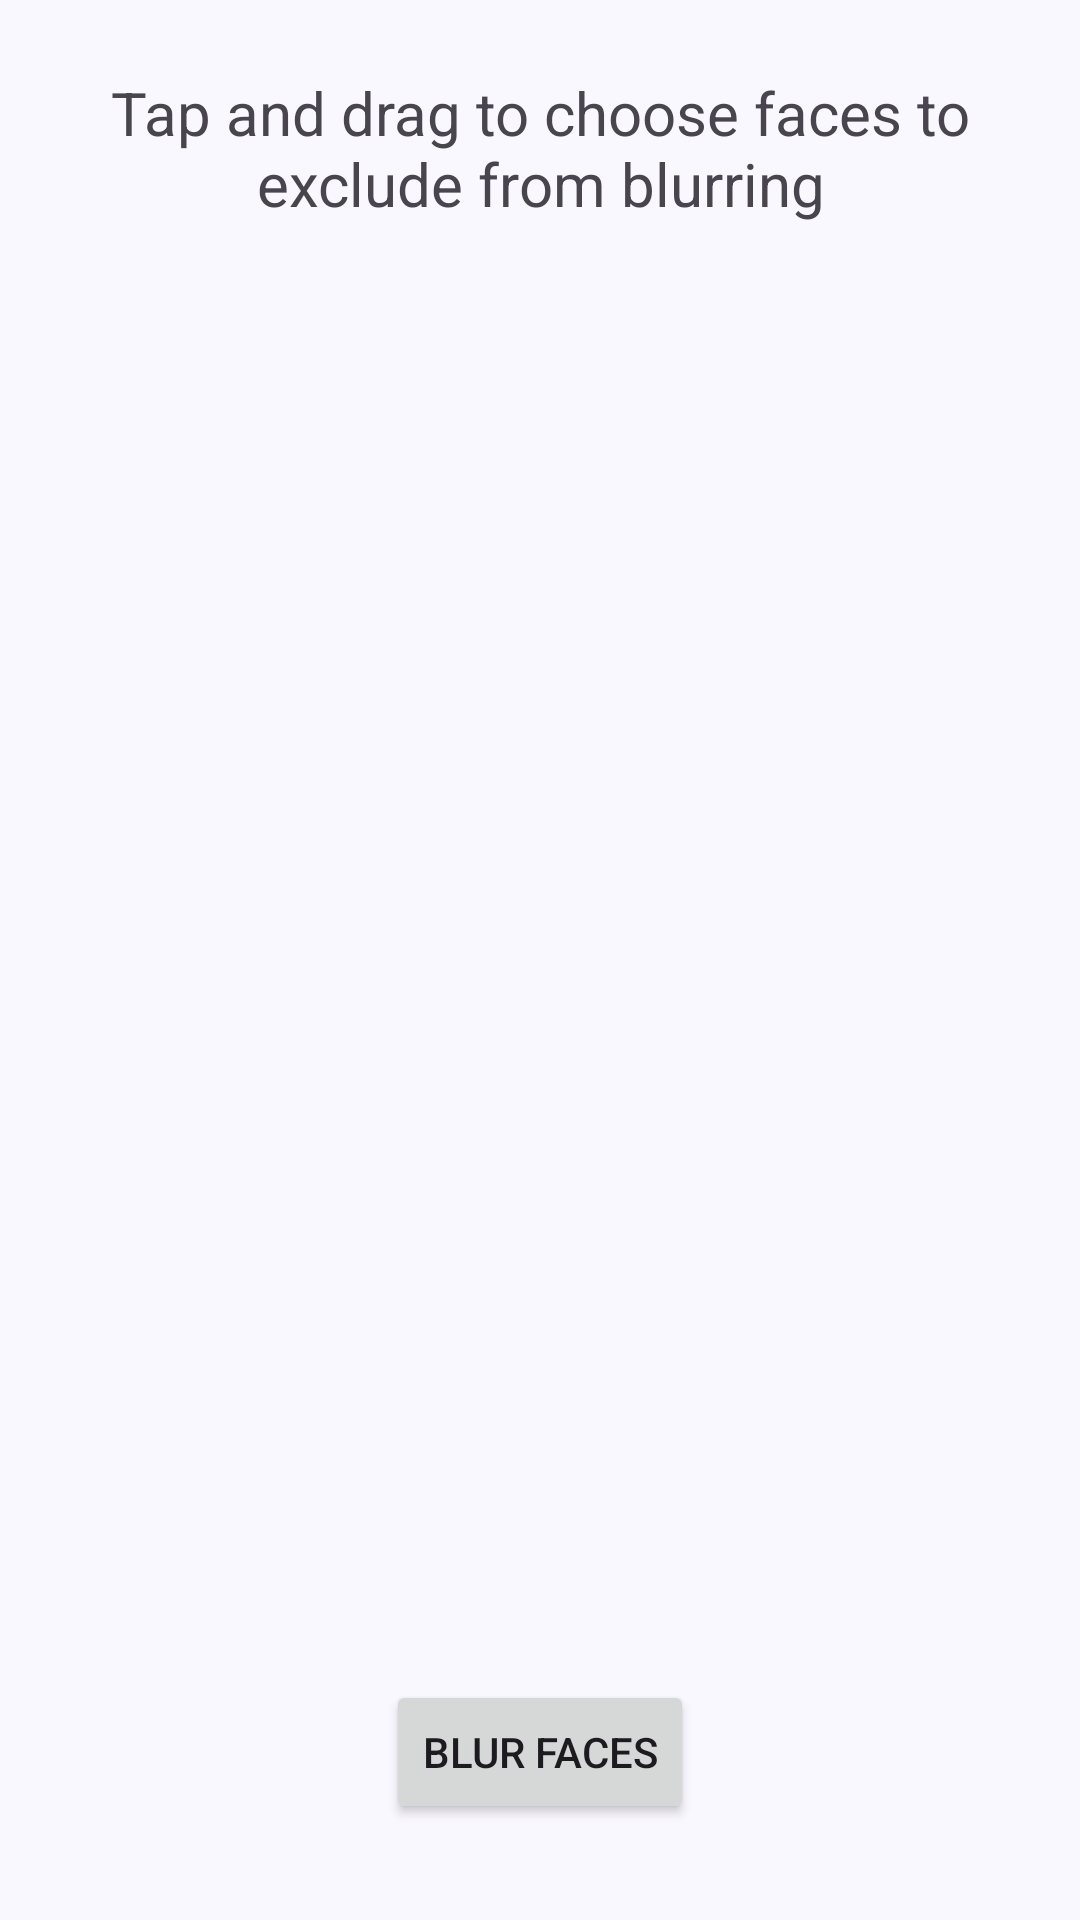

The Android layout XML behind this screen, and the referenced resources:
<!-- AndroidManifest.xml: application theme Theme.AnonFace -->
<!-- res/layout/activity_area_selection.xml -->
<?xml version="1.0" encoding="utf-8"?>
<androidx.constraintlayout.widget.ConstraintLayout xmlns:android="http://schemas.android.com/apk/res/android"
    xmlns:app="http://schemas.android.com/apk/res-auto"
    xmlns:tools="http://schemas.android.com/tools"
    android:id="@+id/main"
    android:layout_width="match_parent"
    android:layout_height="match_parent"
    tools:context=".FaceBlurringActivity">

    <ImageView
        android:id="@+id/capturedPhoto"
        android:layout_width="match_parent"
        android:layout_height="wrap_content"
        android:layout_marginTop="8dp"
        app:layout_constraintEnd_toEndOf="parent"
        app:layout_constraintHorizontal_bias="0.0"
        app:layout_constraintStart_toStartOf="parent"
        app:layout_constraintTop_toBottomOf="@+id/selectAreaPrompt"
        app:layout_constraintBottom_toTopOf="@+id/confirmBtn" />

    <Button
        android:id="@+id/confirmBtn"
        android:layout_width="wrap_content"
        android:layout_height="wrap_content"
        android:layout_marginBottom="32dp"
        android:text="Blur Faces"
        app:layout_constraintBottom_toBottomOf="parent"
        app:layout_constraintEnd_toEndOf="parent"
        app:layout_constraintStart_toStartOf="parent" />

    <TextView
        android:id="@+id/selectAreaPrompt"
        android:layout_width="320dp"
        android:layout_height="wrap_content"
        android:layout_marginTop="24dp"
        android:gravity="center"
        android:text="Tap and drag to choose faces to exclude from blurring"
        android:textSize="20sp"
        app:layout_constraintEnd_toEndOf="parent"
        app:layout_constraintStart_toStartOf="parent"
        app:layout_constraintTop_toTopOf="parent" />

</androidx.constraintlayout.widget.ConstraintLayout>
<!-- resources referenced by this layout -->
<resources>
  <style name="Theme.AnonFace" parent="Base.Theme.AnonFace" />
  <color name="md_theme_primary">#7C93C3</color>
  <color name="md_theme_onPrimary">#FFF8DB</color>
  <color name="md_theme_primaryContainer">#DCE1FF</color>
  <color name="md_theme_onPrimaryContainer">#03174B</color>
  <color name="md_theme_secondary">#7D8ABC</color>
  <color name="md_theme_onSecondary">#FFFFFF</color>
  <color name="md_theme_secondaryContainer">#DDE1FF</color>
  <color name="md_theme_onSecondaryContainer">#08164B</color>
  <color name="md_theme_tertiary">#6D5E0F</color>
  <color name="md_theme_onTertiary">#FFFFFF</color>
  <color name="md_theme_tertiaryContainer">#F8E287</color>
  <color name="md_theme_onTertiaryContainer">#211B00</color>
  <color name="md_theme_error">#BA1A1A</color>
  <color name="md_theme_onError">#FFFFFF</color>
  <color name="md_theme_errorContainer">#FFDAD6</color>
  <color name="md_theme_onErrorContainer">#410002</color>
  <color name="md_theme_background">#FAF8FF</color>
  <color name="md_theme_onBackground">#1A1B21</color>
  <color name="md_theme_surface">#FFF9EB</color>
  <color name="md_theme_onSurface">#1D1C13</color>
  <color name="md_theme_surfaceVariant">#E9E2D0</color>
  <color name="md_theme_onSurfaceVariant">#4B4739</color>
  <color name="md_theme_outline">#7C7767</color>
  <color name="md_theme_outlineVariant">#CDC6B4</color>
  <color name="md_theme_inverseSurface">#323027</color>
  <color name="md_theme_inverseOnSurface">#F6F0E3</color>
  <color name="md_theme_inversePrimary">#B6C4FF</color>
  <color name="md_theme_primaryFixed">#DCE1FF</color>
  <color name="md_theme_onPrimaryFixed">#03174B</color>
  <color name="md_theme_primaryFixedDim">#B6C4FF</color>
  <color name="md_theme_onPrimaryFixedVariant">#344479</color>
  <color name="md_theme_secondaryFixed">#DDE1FF</color>
  <color name="md_theme_onSecondaryFixed">#08164B</color>
  <color name="md_theme_secondaryFixedDim">#B9C3FF</color>
  <color name="md_theme_onSecondaryFixedVariant">#384379</color>
  <color name="md_theme_tertiaryFixed">#F8E287</color>
  <color name="md_theme_onTertiaryFixed">#211B00</color>
  <color name="md_theme_tertiaryFixedDim">#DBC66F</color>
  <color name="md_theme_onTertiaryFixedVariant">#534600</color>
  <color name="md_theme_surfaceDim">#DFDACC</color>
  <color name="md_theme_surfaceBright">#FFF9EB</color>
  <color name="md_theme_surfaceContainerLowest">#FFFFFF</color>
  <color name="md_theme_surfaceContainerLow">#F9F3E5</color>
  <color name="md_theme_surfaceContainer">#F3EEE0</color>
  <color name="md_theme_surfaceContainerHigh">#EDE8DA</color>
  <color name="md_theme_surfaceContainerHighest">#E7E2D5</color>
</resources>
